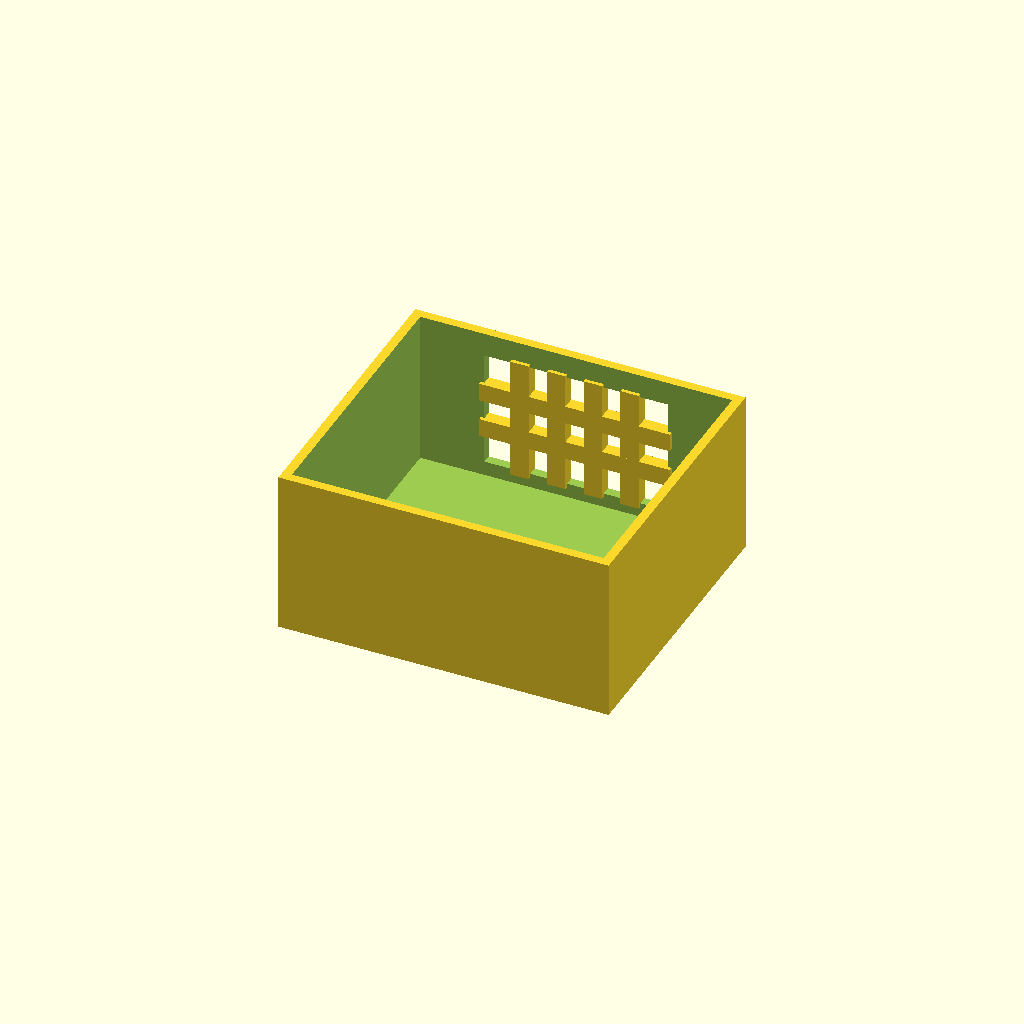
Cell 1 — every parameter at its default value.
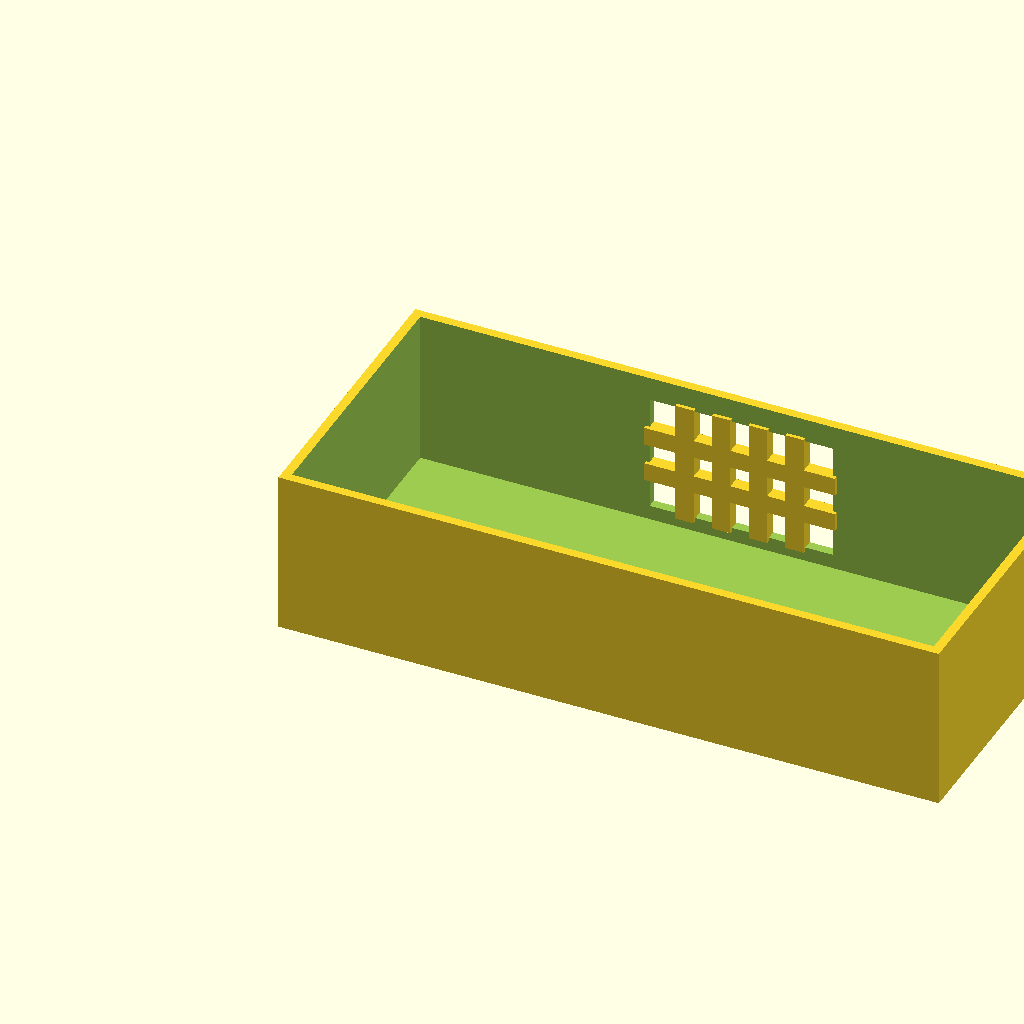
Cell 2: the same model with box_l = 180.
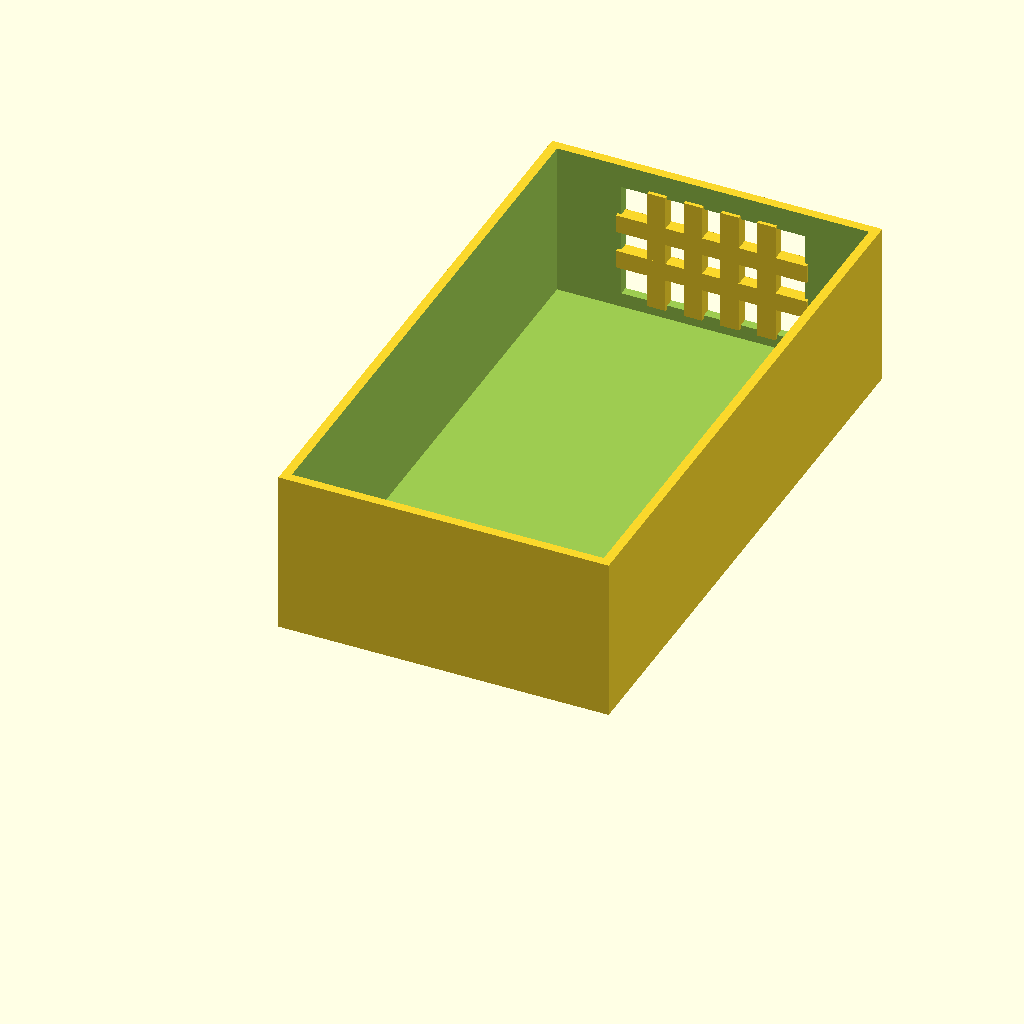
Cell 3 — box_w set to 160, the other parameters unchanged.
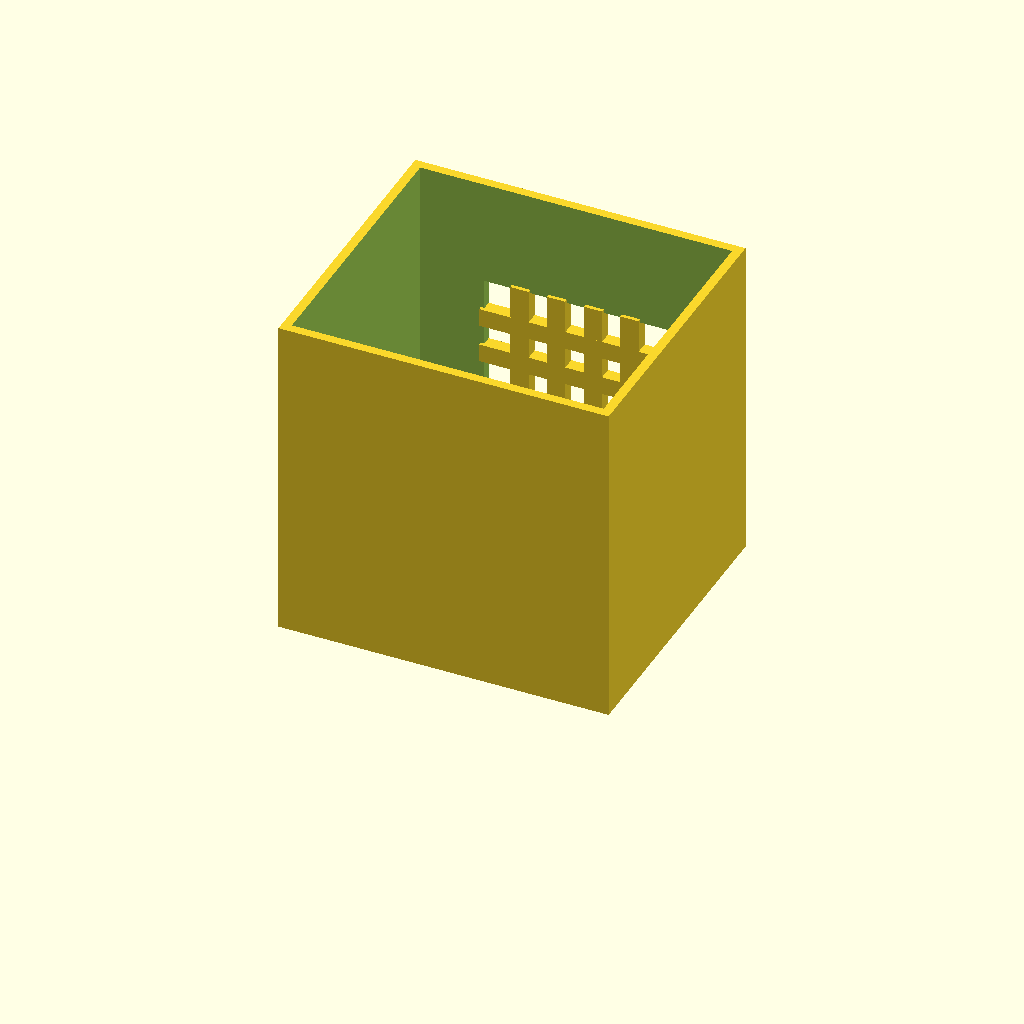
Cell 4 — box_h set to 90, the other parameters unchanged.
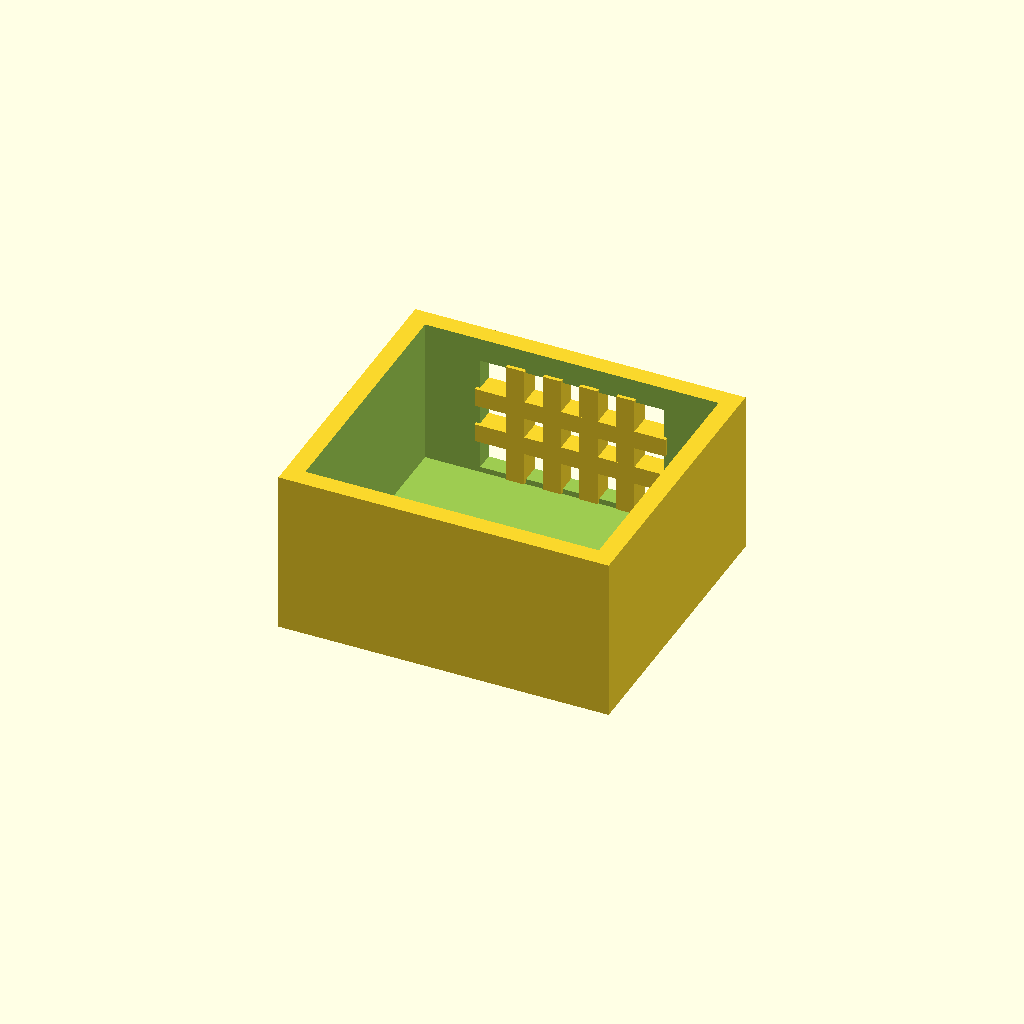
Cell 5: the same model with wall_t = 5.
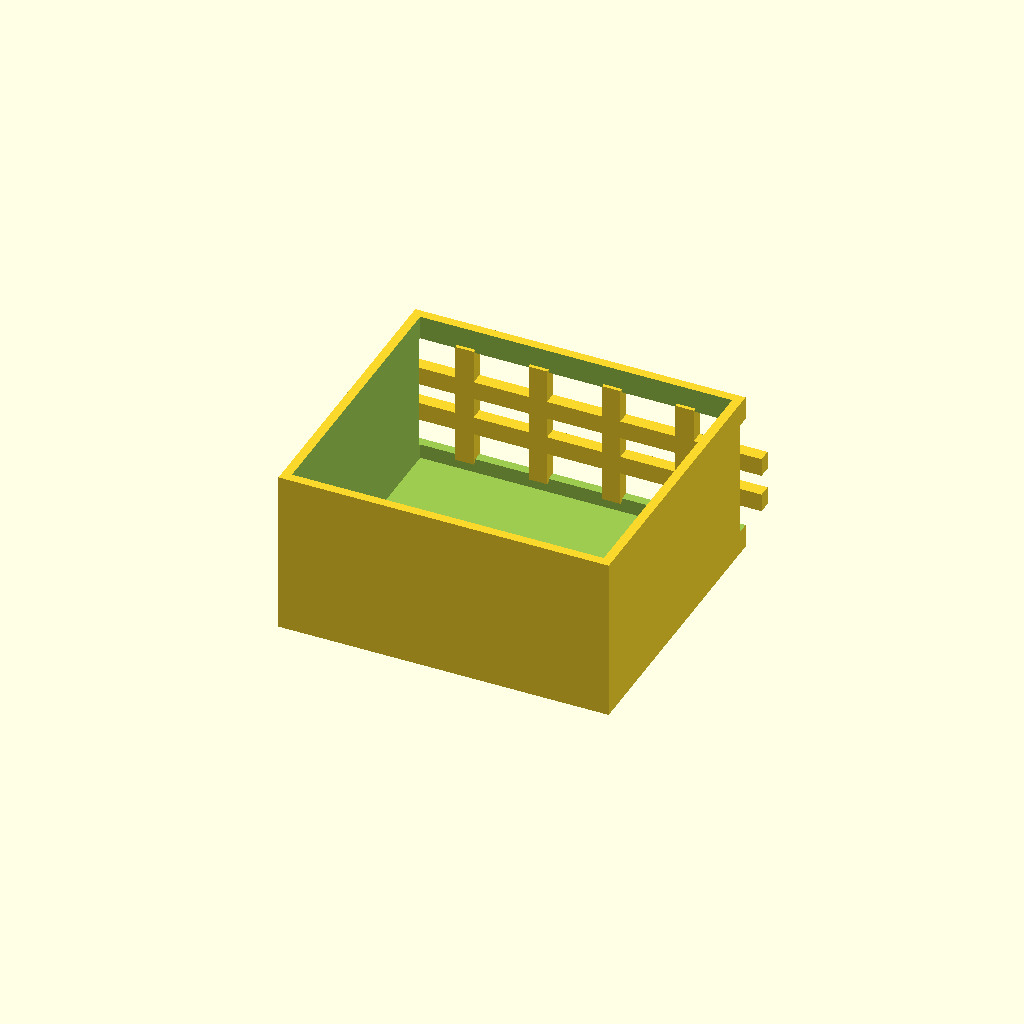
Cell 6: the same model with win_l = 100.
One fixed orthographic camera (rotation 55°, 0°, 25°; colour scheme Cornfield) for every cell.
OpenSCAD source file optional_data/data/solid2/ventbox/part_0066.scad:
$fn = 32;

// ----------------------------------------------------------------------
// Vent box: crossgrid enclosure
// ----------------------------------------------------------------------

// --- parameters (mm) ---
box_l = 90;               // box length, X
box_w = 80;               // box width, Y
box_h = 45;               // box height, Z
wall_t = 2.5;             // shell wall thickness
win_l = 50;               // vent window width, X
win_h = 32;               // vent window height, Z
bar_w = 5;                // grid bar width
n_v = 4;                  // vertical bar count
n_h = 2;                  // horizontal bar count
fit_tol = 0.1;            // tolerance for press fits, mm
free_tol = 0.5;           // tolerance for clearance fits, mm

win_z0 = (box_h - win_h) / 2;  // window lower edge Z
v_step = win_l / (n_v + 1);  // vertical bar step
h_step = win_h / (n_h + 1);  // horizontal bar step

difference() {
  union() {
    difference() {
      cube([box_l, box_w, box_h]);
  translate([wall_t, wall_t, wall_t])
    cube([box_l - 2 * wall_t, box_w - 2 * wall_t, box_h]);
  translate([(box_l - win_l) / 2, box_w - wall_t - 1, win_z0])
    cube([win_l, wall_t + 2, win_h]);
    }
    for (i = [1 : n_v])
      translate([(box_l - win_l) / 2 + i * v_step - bar_w / 2,
                 box_w - wall_t - 1, win_z0 - 1])
        cube([bar_w, wall_t + 1, win_h + 2]);
    for (i = [1 : n_h])
      translate([(box_l - win_l) / 2 - 1, box_w - wall_t - 1,
                 win_z0 + i * h_step - bar_w / 2])
        cube([win_l + 2, wall_t + 1, bar_w]);
  }
}
Customizer parameters (derived from the source; name, type, default, range or options):
box_l: number, default 90
box_w: number, default 80
box_h: number, default 45
wall_t: number, default 2.5
win_l: number, default 50
win_h: number, default 32
bar_w: number, default 5
n_v: number, default 4
n_h: number, default 2
fit_tol: number, default 0.1
free_tol: number, default 0.5
